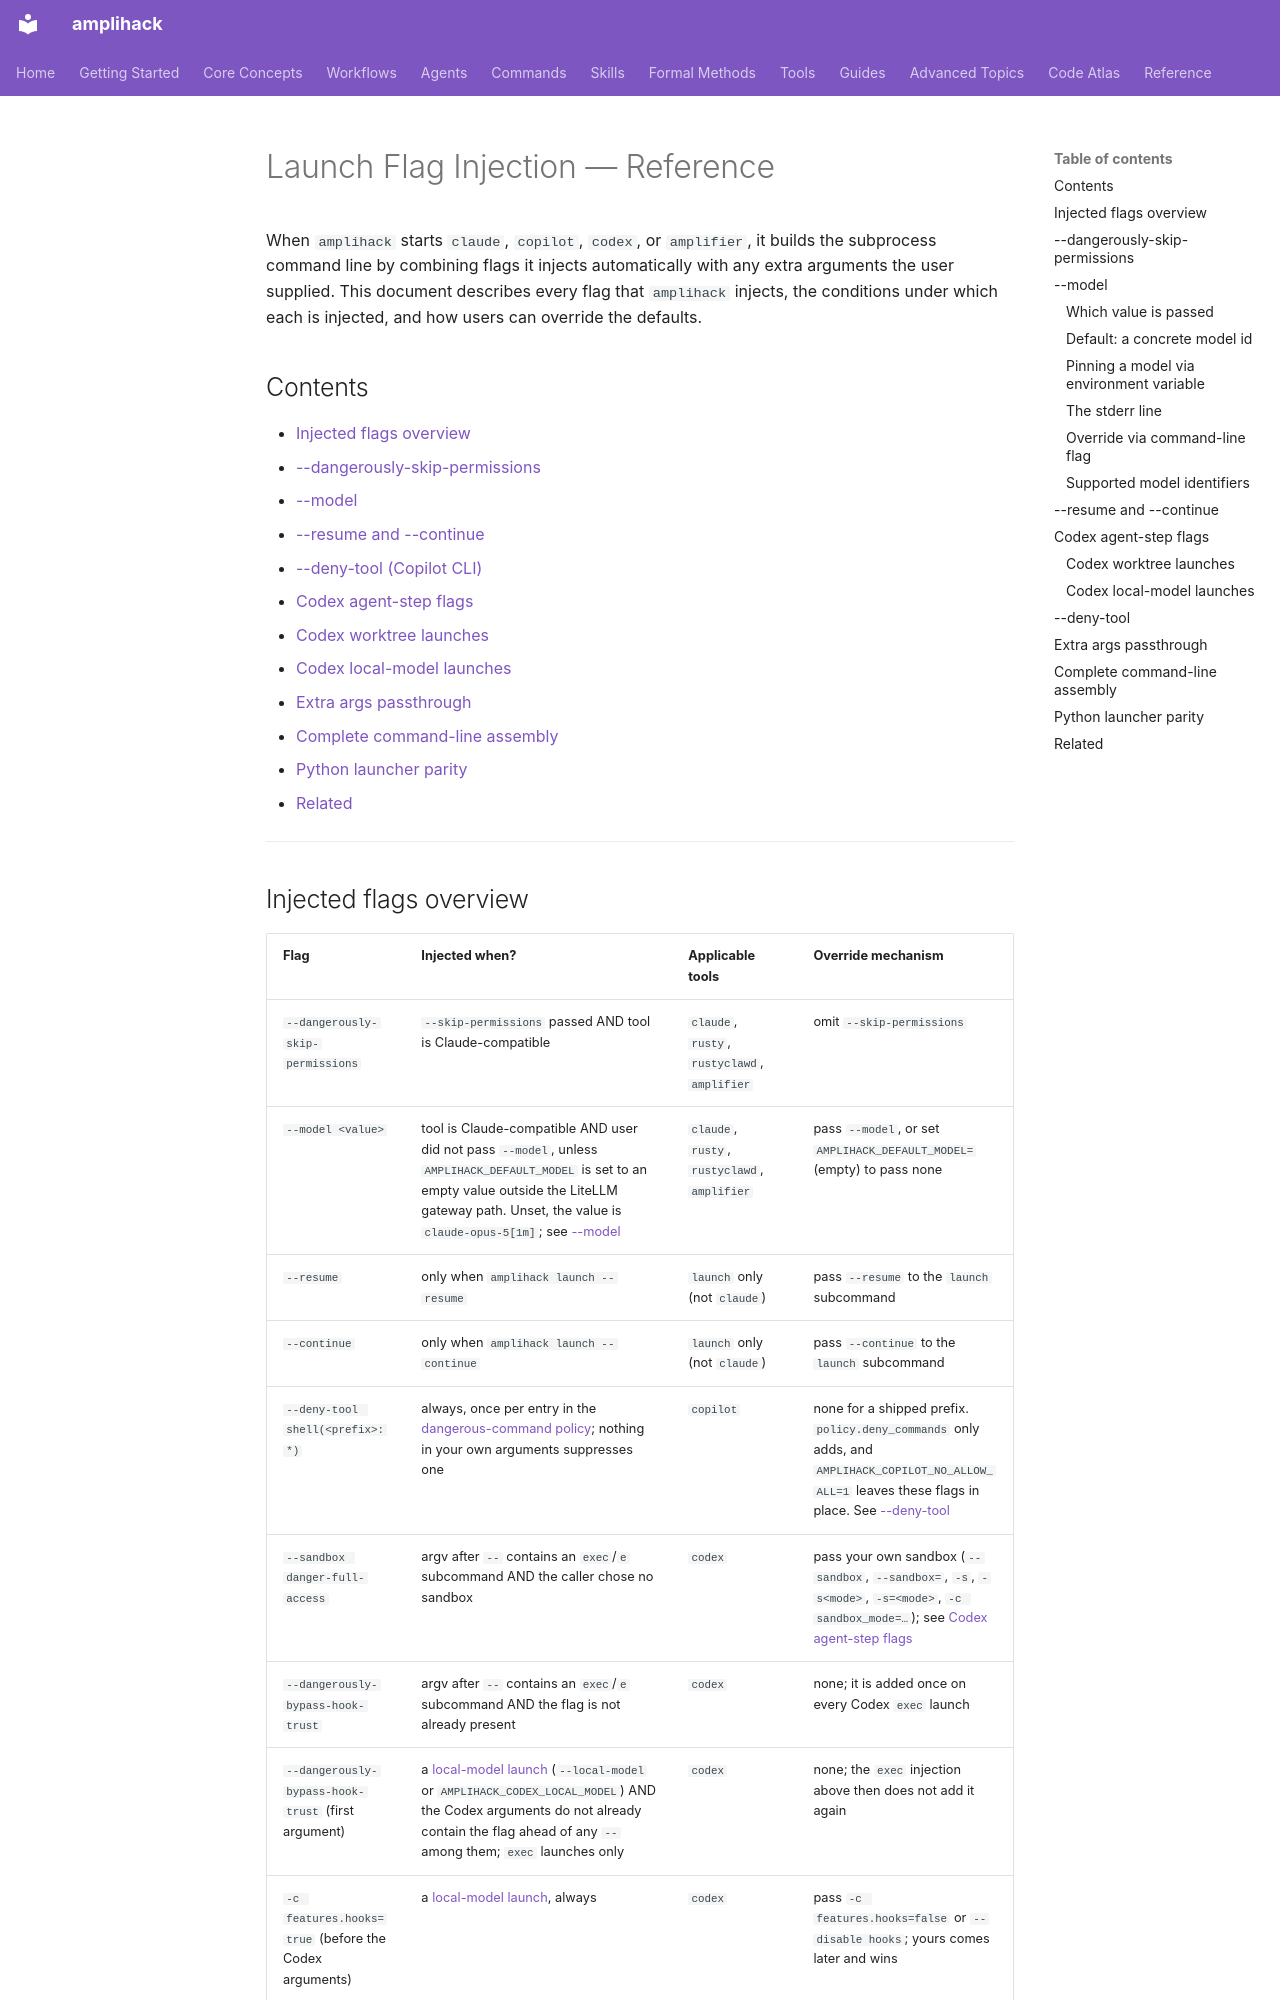

repository: rysweet/amplihack-rs · page: reference/launch-flag-injection/index.html · generator: mkdocs

---
title: Launch Flag Injection — Reference
description: Automatically injected agent CLI flags, Codex worktree and local-model launches, and caller overrides.
doc_type: reference
last_updated: 2026-11-24
---

# Launch Flag Injection — Reference

When `amplihack` starts `claude`, `copilot`, `codex`, or `amplifier`, it builds
the subprocess command line by combining flags it injects automatically with any
extra arguments the user supplied. This document describes every flag that
`amplihack` injects, the conditions under which each is injected, and how users
can override the defaults.

## Contents

- [Injected flags overview](#injected-flags-overview)
- [--dangerously-skip-permissions](#-dangerously-skip-permissions)
- [--model](#-model)
- [--resume and --continue](#-resume-and-continue)
- [--deny-tool (Copilot CLI)](#-deny-tool)
- [Codex agent-step flags](#codex-agent-step-flags)
  - [Codex worktree launches](#codex-worktree-launches)
  - [Codex local-model launches](#codex-local-model-launches)
- [Extra args passthrough](#extra-args-passthrough)
- [Complete command-line assembly](#complete-command-line-assembly)
- [Python launcher parity](#python-launcher-parity)
- [Related](#related)

---

## Injected flags overview

| Flag | Injected when? | Applicable tools | Override mechanism |
|------|----------------|-------------------|-------------------|
| `--dangerously-skip-permissions` | `--skip-permissions` passed AND tool is Claude-compatible | `claude`, `rusty`, `rustyclawd`, `amplifier` | omit `--skip-permissions` |
| `--model <value>` | tool is Claude-compatible AND user did not pass `--model`, unless `AMPLIHACK_DEFAULT_MODEL` is set to an empty value outside the LiteLLM gateway path. Unset, the value is `claude-opus-5[1m]`; see [--model](#-model) | `claude`, `rusty`, `rustyclawd`, `amplifier` | pass `--model`, or set `AMPLIHACK_DEFAULT_MODEL=` (empty) to pass none |
| `--resume` | only when `amplihack launch --resume` | `launch` only (not `claude`) | pass `--resume` to the `launch` subcommand |
| `--continue` | only when `amplihack launch --continue` | `launch` only (not `claude`) | pass `--continue` to the `launch` subcommand |
| `--deny-tool shell(<prefix>:*)` | always, once per entry in the [dangerous-command policy](./dangerous-command-policy.md); nothing in your own arguments suppresses one | `copilot` | none for a shipped prefix. `policy.deny_commands` only adds, and `AMPLIHACK_COPILOT_NO_ALLOW_ALL=1` leaves these flags in place. See [--deny-tool](#-deny-tool) |
| `--sandbox danger-full-access` | argv after `--` contains an `exec`/`e` subcommand AND the caller chose no sandbox | `codex` | pass your own sandbox (`--sandbox`, `--sandbox=`, `-s`, `-s<mode>`, `-s=<mode>`, `-c sandbox_mode=…`); see [Codex agent-step flags](#codex-agent-step-flags) |
| `--dangerously-bypass-hook-trust` | argv after `--` contains an `exec`/`e` subcommand AND the flag is not already present | `codex` | none; it is added once on every Codex `exec` launch |
| `--dangerously-bypass-hook-trust` (first argument) | a [local-model launch](#codex-local-model-launches) (`--local-model` or `AMPLIHACK_CODEX_LOCAL_MODEL`) AND the Codex arguments do not already contain the flag ahead of any `--` among them; `exec` launches only | `codex` | none; the `exec` injection above then does not add it again |
| `-c features.hooks=true` (before the Codex arguments) | a [local-model launch](#codex-local-model-launches), always | `codex` | pass `-c features.hooks=false` or `--disable hooks`; yours comes later and wins |

---
